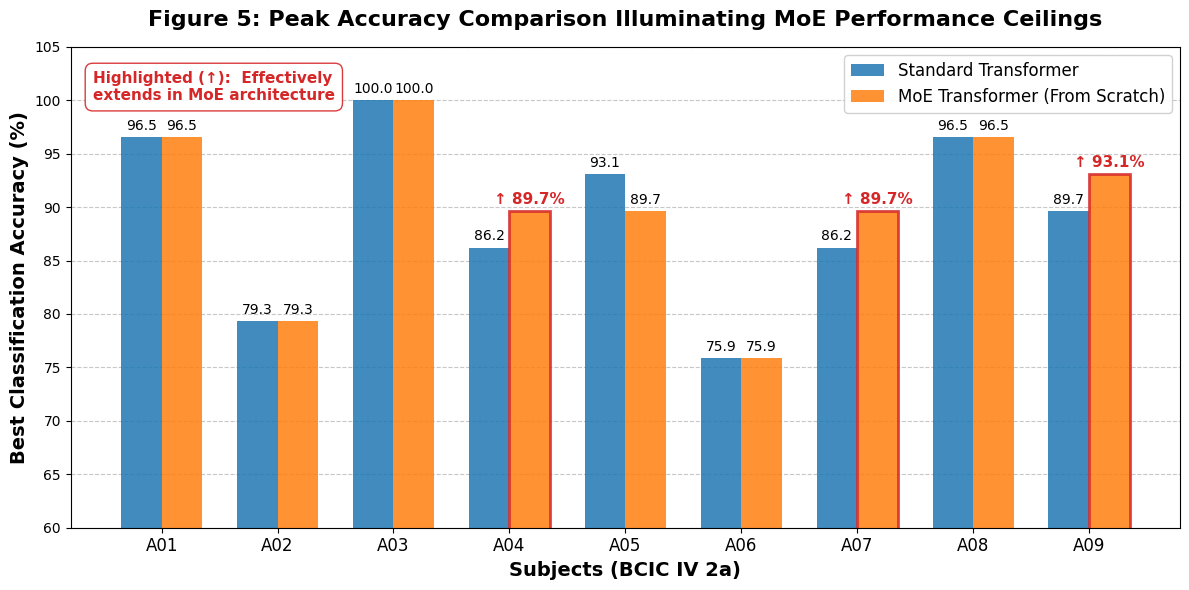

Here is the Python script that generated this plot:
import numpy as np
import matplotlib.pyplot as plt

def plot_figure_5():
    # 统一使用学术规范字体
    plt.rcParams['font.family'] = 'Times New Roman'
    
    # 提取您的数据 (保留两位小数用于展示)
    subjects = ['A01', 'A02', 'A03', 'A04', 'A05', 'A06', 'A07', 'A08', 'A09']
    
    # Standard Transformer Best Acc (%)
    std_acc = [96.55, 79.31, 100.00, 86.21, 93.10, 75.86, 86.21, 96.55, 89.66]
    
    # MoE (No Transfer / From Scratch) Best Acc (%)
    moe_acc = [96.55, 79.31, 100.00, 89.66, 89.66, 75.86, 89.66, 96.55, 93.10]
    
    # 设置柱状图的宽度和位置
    x = np.arange(len(subjects))
    width = 0.35
    
    fig, ax = plt.subplots(figsize=(12, 6))
    
    # 绘制分组柱状图
    # 蓝色代表标准 Transformer (Baseline)，橙色代表您的创新架构 MoE
    rects1 = ax.bar(x - width/2, std_acc, width, label='Standard Transformer', color='#1f77b4', alpha=0.85)
    rects2 = ax.bar(x + width/2, moe_acc, width, label='MoE Transformer (From Scratch)', color='#ff7f0e', alpha=0.85)
    
    # 添加数值标签的函数
    def autolabel(rects, is_moe=False):
        for i, rect in enumerate(rects):
            height = rect.get_height()
            
            # 标记需要特别高亮的受试者 (A04: index 3, A07: index 6, A09: index 8)
            highlight_idx = [3, 6, 8]
            
            # 如果是 MoE 且在这个三个受试者上，使用红色粗体显示数值并加上向上箭头
            if is_moe and i in highlight_idx and moe_acc[i] > std_acc[i]:
                ax.annotate(f'↑ {height:.1f}%',
                            xy=(rect.get_x() + rect.get_width() / 2, height),
                            xytext=(0, 3),  # 3 points vertical offset
                            textcoords="offset points",
                            ha='center', va='bottom', fontsize=11, color='#d62728', fontweight='bold')
                
                # 给柱子加上醒目的红色边框
                rect.set_edgecolor('#d62728')
                rect.set_linewidth(2)
            else:
                ax.annotate(f'{height:.1f}',
                            xy=(rect.get_x() + rect.get_width() / 2, height),
                            xytext=(0, 3), 
                            textcoords="offset points",
                            ha='center', va='bottom', fontsize=10, color='black')

    # 调用标签函数
    autolabel(rects1, is_moe=False)
    autolabel(rects2, is_moe=True)
    
    # 调整图表细节
    ax.set_ylabel('Best Classification Accuracy (%)', fontsize=14, fontweight='bold')
    ax.set_xlabel('Subjects (BCIC IV 2a)', fontsize=14, fontweight='bold')
    ax.set_title('Figure 5: Peak Accuracy Comparison Illuminating MoE Performance Ceilings', 
                 fontsize=16, fontweight='bold', pad=15)
    ax.set_xticks(x)
    ax.set_xticklabels(subjects, fontsize=12)
    
    # 设置 y 轴范围，留出顶部空间给数值标签
    ax.set_ylim(60, 105)
    
    # 添加网格线以增强可读性
    ax.yaxis.grid(True, linestyle='--', alpha=0.7)
    ax.set_axisbelow(True)
    
    # 调整图例
    ax.legend(loc='upper right', fontsize=12, framealpha=0.9)
    
    # 增加辅助说明文本框，解释红色箭头的意义
    props = dict(boxstyle='round,pad=0.5', facecolor='white', edgecolor='#d62728', alpha=0.9)
    ax.text(0.02, 0.95, 'Highlighted (↑):  Effectively\nextends in MoE architecture', 
            transform=ax.transAxes, fontsize=11, color='#d62728', fontweight='bold',
            verticalalignment='top', bbox=props)
    
    plt.tight_layout()
    
    # 保存图片
    save_path = 'Figure_5_MoE_Peak_Accuracy.png'
    plt.savefig(save_path, dpi=300, bbox_inches='tight')
    print(f"图表已生成并保存至：{save_path}")
    
    plt.show()

if __name__ == "__main__":
    plot_figure_5()
